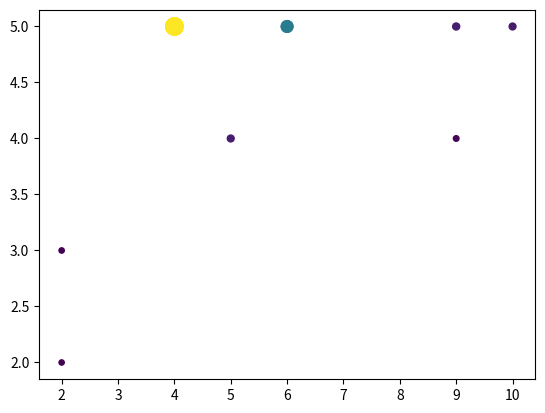

Generate this figure with matplotlib:
"""
Created on Thu Jan  1 10:26:46 2026

[redacted]
"""
import matplotlib.pyplot as plt
import numpy as np
from scipy.stats import gaussian_kde

"""
SCATTER

A scatter plot of y vs. x with varying marker size and colors.
"""

grades=[2,2,4,4,4,4,4,4,4,4,4,4,4,5,6,6,9,9,10]
answers=[2,3,5,5,5,5,5,5,5,5,5,5,5,4,5,5,5,4,5]

# this logic calculates the density of each x,y relation
grades_answers = np.vstack([grades, answers])
gaussian_relation = gaussian_kde(grades_answers)(grades_answers)

# c=colors, s=size
plt.scatter(grades, answers, c=gaussian_relation, s=gaussian_relation * 1000)

"""
HISTOGRAM

Bins/groups the data from array and
count the number of values in each bin,
then draws the distribution.
"""
array = [0,0,6,1.4,1.6,2.2,2.5,2.6,3.2,3.5,3.5,3.9,4.2,6.5,6.8,7.1,7,8,9,3,9.5,9,9]

# plt.hist(array, bins=10, range=(0, 10), orientation='vertical', color='green')

"""
Uncomment the chart call to plot it.
Keep this line bellow to plot the charts.
"""
plt.show()